Labelled photos from "images", an image-classification folder in JunmyeongPark/yolo26_kant. The possible labels are: knob, sign green, sign off, sign red, sign yellow.

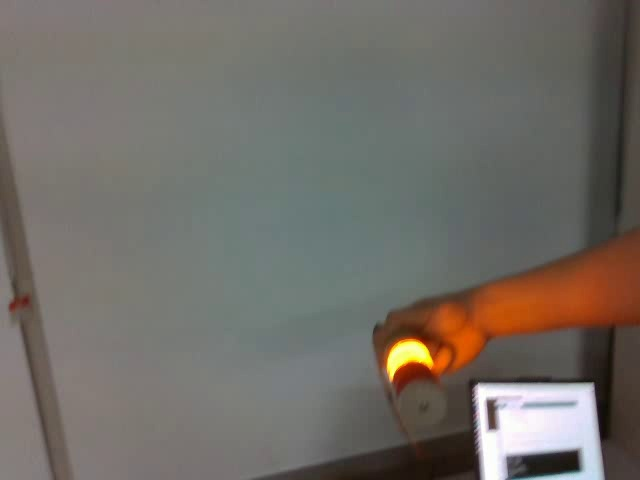
Label: sign yellow

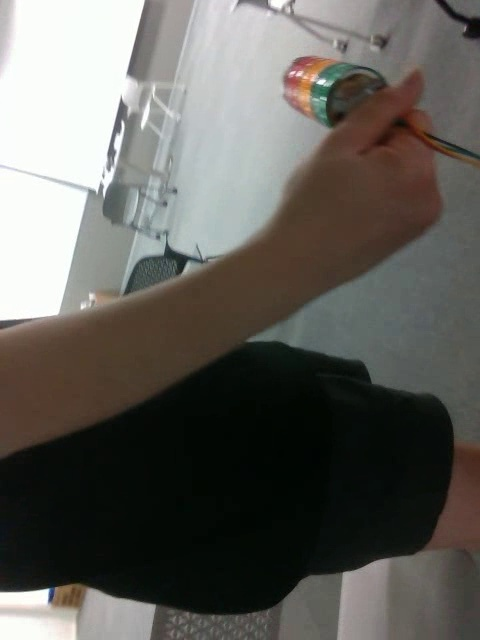
Label: sign off

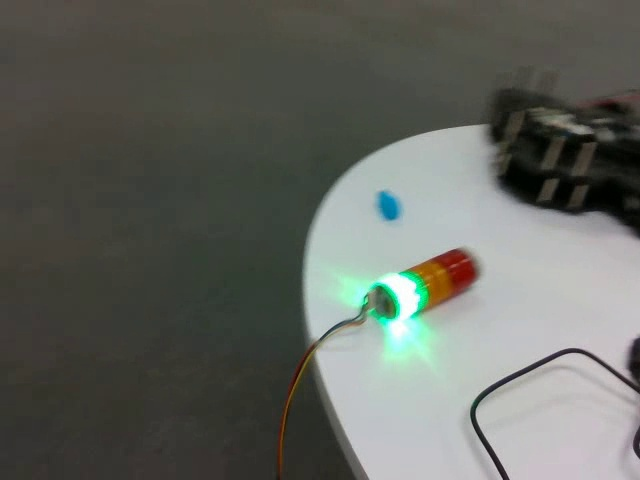
Label: sign green

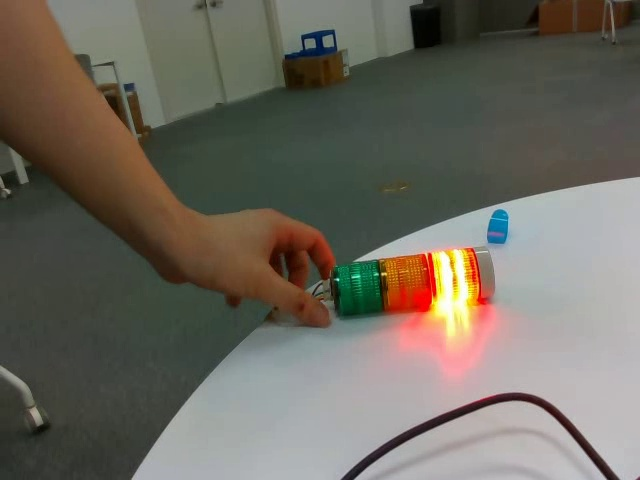
Label: sign red

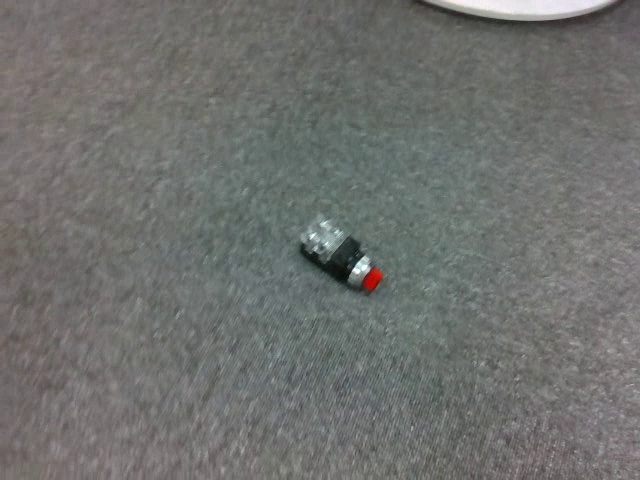
Label: knob

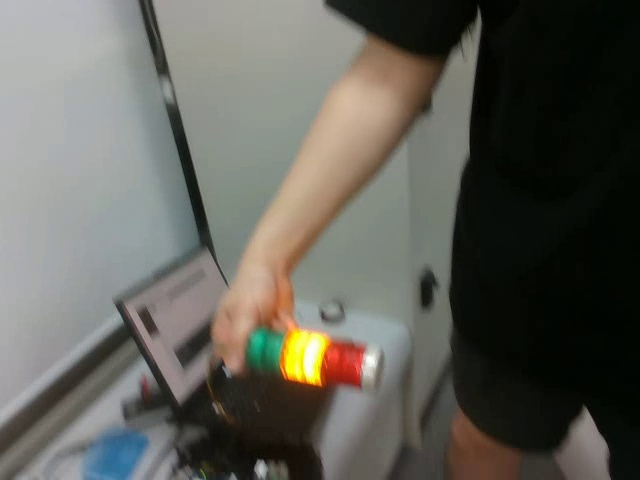
Label: sign yellow
